Dataset: tongue (GitHub, vishnu-priya18/GUTmonitor). Classes: deep red, light red, pale, purple, red.

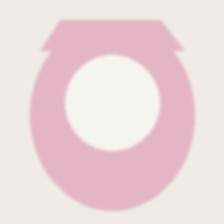
Label: pale

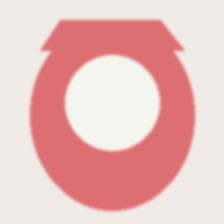
Label: light red

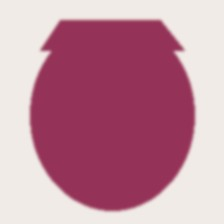
Label: purple

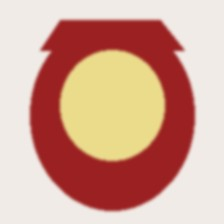
Label: deep red

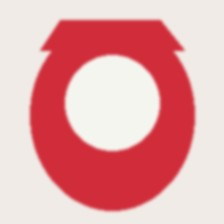
Label: red

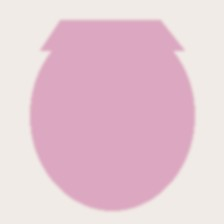
Label: pale
